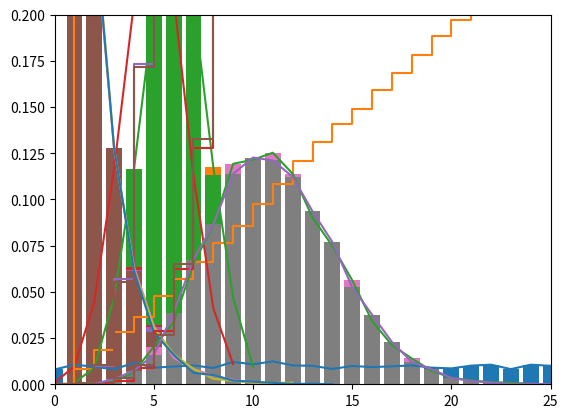

Source code (Python):
import random
import math
import matplotlib.pyplot as plt
from scipy import interpolate

def getUnif(a:int, b:int):
	return (b-a) * random.random() + a

def getP(j: int, size: int, lis: list):
	temp = sorted(lis)
	k = 0
	sumk = 0
	r_values = list()
	while j != size:
		if(temp[k] == j):
			k = k + 1
			sumk = sumk + 1
		else:
			j = j + 1
			r_values.append(sumk/10000)
			#print(sumk)
			sumk = 0
			continue
	return r_values

def MandD(lis: list):
	temp = list()
	for i in lis:
	  temp.append(i**2)
	M = sum(lis)/10000
	print("M = " + (str) (M))
	D = sum(temp)/10000 - M**2
	print("D = " + (str) (D))


def getPlotP(r_values: list, size: int):
	hr_values = [0, 0]
	hv_values = [0]
	sumkk = 0
	for i in range(size):
		sumkk = sumkk + r_values[i]
		hr_values.append(sumkk)
		hr_values.append(sumkk)
		hv_values.append(i + 1)
		hv_values.append(i + 1)
	hv_values.append(size)
	return [hr_values, hv_values]

def IRNBIN(prob: float, N: int):
	#print(0.5**10)
	p0 = (1 - prob)**N
	p = list()
	p.append(p0)
	for i in range(N+1):
		p0 = p0 * (((N-i)/(i+1))*(prob/(1-prob)))
		p.append(p0)
	#print(p)
	#print(sum(p))
	m = 0
	M = random.random()
	while not M < 0:
		M = M - p[m]
		m += 1
	return m

def IRNBNL(prob: float, N: int):
	xi = 0
	for i in range(N):
		alpha = random.random()
		if alpha <= prob:
			xi +=1
	return xi

def getGeomP(prob: float):
	alpha = random.random()
	p = prob
	i = 1
	while (alpha - p > 0):
		alpha = alpha - p
		p = p * (1-prob)
		i = i + 1
	return i

def getGeomP2(prob: float):
	alpha = random.random()
	i = 1
	while(alpha > prob):
		alpha = random.random()
		i = i + 1
	return i

def getGeomP3(prob: float):
	alpha = random.random()
	return int(math.log(alpha)/math.log(1-prob)) + 1

def getPiosson(mu: int):
	alpha = random.random()
	p = math.exp(-mu)
	i = 1
	while (alpha - p > 0):
		alpha = alpha - p
		p = p * mu/i
		i = i + 1
	return i

def getPiosson2(mu: int):
	alpha = random.random()
	p = alpha
	i = 1
	while (p >= math.exp(-mu)):
		alpha = random.random()
		p = p * alpha
		i = i + 1
	return i

def signCriterion(first: list, second: list, size: int):
	signs = list()
	for i in range(size):
		if (not (first[i] == second[i])):
			print((str)(i + 1) + ' = ' + (str) (first[i]) + '|' + (str)(i + 1) + ' = ' + (str) (second[i]))
			temp = first[i] - second[i]
			if(temp < 0):
				signs.append('-')
			else:
				signs.append('+')
	signStr = ''
	for i in range (len(signs)):
		signStr = signStr + signs[i]
	print(signStr)
	print(sum(1 if x == '-' else 0 for x in signs))
	print(sum(1 if x == '+' else 0 for x in signs))
	if (min(sum(1 if x == '-' else 0 for x in signs), sum(1 if x == '+' else 0 for x in signs)) > 18):
		print('norm')
	else:
		print('nenorm')

#[0,1,2,3,4,5,6,7,8,9]


lust = list()
lest = list()
firstList = list()
secondList = list()
unifList = list()

for i in range(50):
	firstList.append(IRNBIN(0.25, 20))
	secondList.append(getPiosson(4))

signCriterion(firstList, secondList, 50)
for i in range(10000):
	unifList.append((int)(getUnif(1,100)))
MandD(unifList)
unifPlotX = list()
unifPlot = getP(1,99,unifList)
for i in range(len(unifPlot)):
	unifPlotX.append(i)
plt.bar(unifPlotX, unifPlot)
plt.show()
plt.plot(unifPlotX,unifPlot)
ax = plt.gca()
ax.set_xlim([0, 100])
ax.set_ylim([0, 0.1])
plt.show()
plt.plot(getPlotP(unifPlot, len(unifPlot))[1], getPlotP(unifPlot, len(unifPlot))[0])
plt.show()
for i in range(10000):
	lust.append(IRNBIN(0.5, 10))
for i in range(10000):
	lest.append(IRNBNL(0.5, 10))
MandD(lust)
MandD(lest)
r_values = getP(1, 11, lust)
print(r_values)
sr_values = getP(0, 10, lest)
plt.bar([1,2,3,4,5,6,7,8,9,10], r_values)
plt.show()
poly = interpolate.KroghInterpolator([1,2,3,4,5,6,7,8,9,10], r_values)
Y = poly([1,2,3,4,5,6,7,8,9,10])
plt.plot([1,2,3,4,5,6,7,8,9,10],Y)
ax = plt.gca()
ax.set_xlim([0, 10])
ax.set_ylim([0, 0.5])
plt.show()
plt.bar([1,2,3,4,5,6,7,8,9,10], sr_values)
plt.show()
poly = interpolate.KroghInterpolator([0,1,2,3,4,5,6,7,8,9], sr_values)
Y = poly([0,1,2,3,4,5,6,7,8,9])
plt.plot([0,1,2,3,4,5,6,7,8,9],Y)
ax = plt.gca()
ax.set_xlim([0, 10])
ax.set_ylim([0, 0.5])
plt.show()
plt.plot(getPlotP(r_values, 10)[1], getPlotP(r_values, 10)[0])
plt.show()
plt.plot(getPlotP(sr_values, 10)[1], getPlotP(sr_values, 10)[0])
plt.show()
##geom
geomList = list()
geomList2 = list()
geomList3 = list()
geomListx = list()
for i in range(10000):
	geomList.append(getGeomP(0.5))
	geomList2.append(getGeomP2(0.5))
	geomList3.append(getGeomP3(0.5))
MandD(geomList)
MandD(geomList2)
MandD(geomList3)
geomListy = getP(1, max(geomList), geomList)
for i in range(max(geomList) - 1):
	geomListx.append(i + 1)
plt.bar(geomListx, geomListy)
plt.show()
poly = interpolate.KroghInterpolator(geomListx, geomListy)
Y = poly(geomListx)
plt.plot(geomListx,Y)
ax = plt.gca()
ax.set_xlim([0, 10])
ax.set_ylim([0, 0.7])
plt.show()
plt.plot(getPlotP(geomListy, max(geomListx))[1], getPlotP(geomListy, max(geomListx))[0])
plt.show()
geomListy = getP(1, max(geomList2), geomList2)
geomListx.clear()
for i in range(max(geomList2) - 1):
	geomListx.append(i + 1)
plt.bar(geomListx, geomListy)
plt.show()
poly = interpolate.KroghInterpolator(geomListx, geomListy)
Y = poly(geomListx)
plt.plot(geomListx,Y)
ax = plt.gca()
ax.set_xlim([0, 10])
ax.set_ylim([0, 0.7])
plt.show()
plt.plot(getPlotP(geomListy, max(geomListx))[1], getPlotP(geomListy, max(geomListx))[0])
plt.show()
geomListy = getP(1, max(geomList3), geomList3)
geomListx.clear()
for i in range(max(geomList3) - 1):
	geomListx.append(i + 1)
plt.bar(geomListx, geomListy)
plt.show()
poly = interpolate.KroghInterpolator(geomListx, geomListy)
Y = poly(geomListx)
plt.plot(geomListx,Y)
ax = plt.gca()
ax.set_xlim([0, 10])
ax.set_ylim([0, 0.7])
plt.show()
plt.plot(getPlotP(geomListy, max(geomListx))[1], getPlotP(geomListy, max(geomListx))[0])
plt.show()
piossonList = list()
piossonList2 = list()
for i in range(10000):
	piossonList.append(getPiosson(10))
	piossonList2.append(getPiosson2(10))
MandD(piossonList)
MandD(piossonList2)
geomListy = getP(1, max(piossonList), piossonList)
geomListx.clear()
for i in range(max(piossonList) - 1):
	geomListx.append(i + 1)
plt.bar(geomListx, geomListy)
plt.show()
poly = interpolate.KroghInterpolator(geomListx, geomListy)
Y = poly(geomListx)
plt.plot(geomListx,Y)
ax = plt.gca()
ax.set_xlim([0, 25])
ax.set_ylim([0, 0.2])
plt.show()
plt.plot(getPlotP(geomListy, max(geomListx))[1], getPlotP(geomListy, max(geomListx))[0])
plt.show()
geomListy = getP(1, max(piossonList2), piossonList2)
geomListx.clear()
for i in range(max(piossonList2) - 1):
	geomListx.append(i + 1)
plt.bar(geomListx, geomListy)
plt.show()
poly = interpolate.KroghInterpolator(geomListx, geomListy)
Y = poly(geomListx)
plt.plot(geomListx,Y)
ax = plt.gca()
ax.set_xlim([0, 25])
ax.set_ylim([0, 0.2])
plt.show()
plt.plot(getPlotP(geomListy, max(geomListx))[1], getPlotP(geomListy, max(geomListx))[0])
plt.show()

